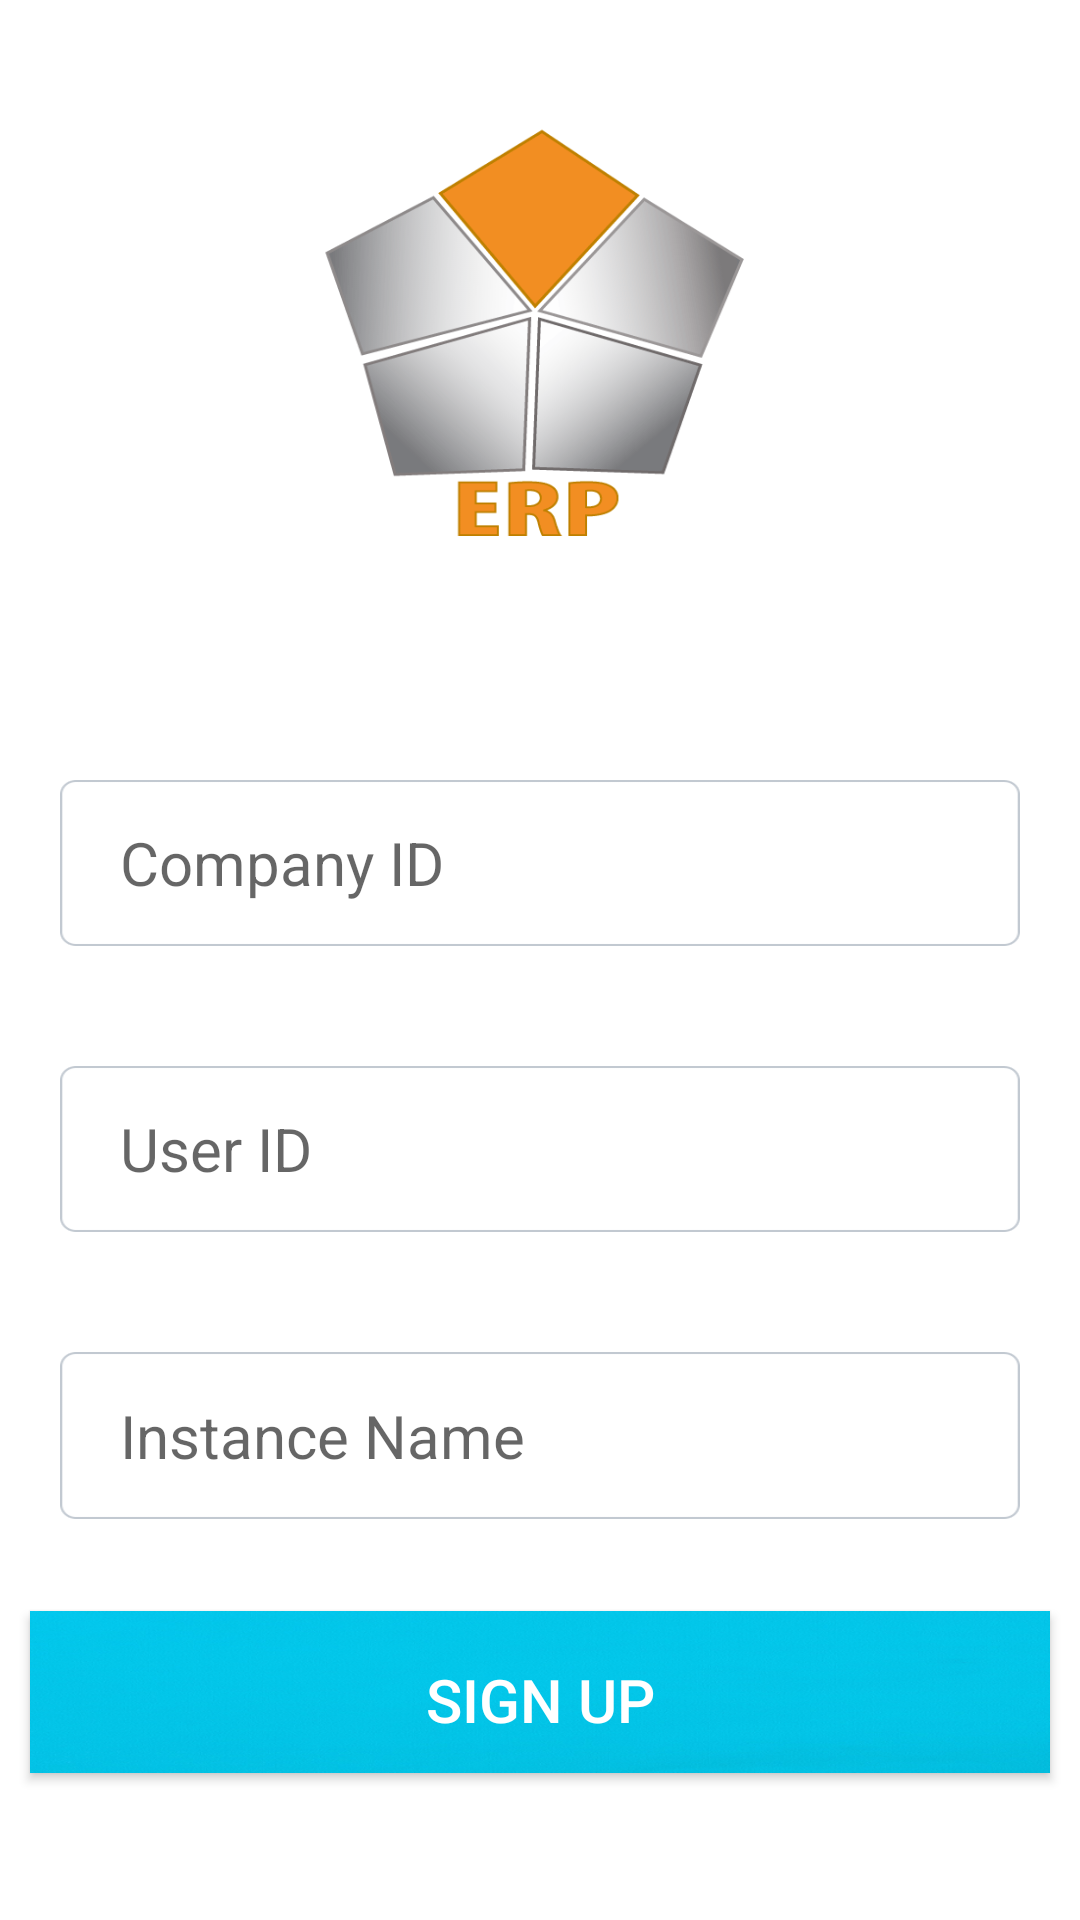

Reconstruct the res/layout file that produces this screen, plus the resources it refers to.
<!-- AndroidManifest.xml: application theme AppTheme -->
<!-- res/layout/activity_signup.xml -->
<?xml version="1.0" encoding="utf-8"?>
<LinearLayout xmlns:android="http://schemas.android.com/apk/res/android"
    xmlns:app="http://schemas.android.com/apk/res-auto"
    xmlns:tools="http://schemas.android.com/tools"
    android:layout_width="match_parent"
    android:layout_height="match_parent"
    android:orientation="vertical"
    android:background="#fff"
    tools:context=".Signup">

    <LinearLayout
        android:layout_width="match_parent"
        android:layout_height="0dp"
        android:layout_weight="3"
        android:gravity="center"
        android:orientation="vertical">

        <ImageView
            android:layout_width="200dp"
            android:layout_height="239dp"
            android:background="@drawable/erpp" />

    </LinearLayout>

    <LinearLayout
        android:layout_width="match_parent"
        android:orientation="vertical"
        android:layout_height="0dp"
        android:layout_weight="5"
        android:padding="0dp"
        android:gravity="center_vertical">
        <LinearLayout
            android:layout_width="match_parent"
            android:layout_height="0dp"
            android:layout_weight="2"
            android:layout_margin="10dp"
            android:gravity="center_vertical"
            android:orientation="horizontal">
            <EditText
                android:id="@+id/companyID"
                android:layout_width="match_parent"
                android:layout_height="match_parent"
                android:hint="Company ID"
                android:inputType="text"
                android:gravity="center_vertical"
                android:textAllCaps="true"
                android:paddingLeft="20dp"
                android:drawablePadding="20dp"
                android:textColor="#6b7685"
                android:layout_margin="10dp"
                android:background="@drawable/rectangle_3"
                android:textSize="20dp"/>
            

        </LinearLayout>
        <LinearLayout
            android:layout_width="match_parent"
            android:layout_height="0dp"
            android:layout_weight="2"
            android:layout_margin="10dp"
            android:gravity="center_vertical"
            android:orientation="horizontal">
            <EditText
                android:id="@+id/userID"
                android:layout_width="match_parent"
                android:layout_height="match_parent"
                android:hint="User ID"
                android:inputType="text"
                android:gravity="center_vertical"
                android:textAllCaps="true"
                android:paddingLeft="20dp"
                android:drawablePadding="20dp"
                android:textColor="#6b7685"
                android:background="@drawable/rectangle_3"
                android:layout_margin="10dp"
                android:textSize="20dp"/>
            

        </LinearLayout>

        <LinearLayout
            android:layout_width="match_parent"
            android:layout_height="0dp"
            android:layout_weight="2"
            android:layout_margin="10dp"
            android:gravity="center_vertical"
            android:orientation="horizontal">
            <EditText
                android:id="@+id/instanceName"
                android:layout_width="match_parent"
                android:layout_height="match_parent"
                android:hint="Instance Name"
                android:inputType="text"
                android:gravity="center_vertical"
                android:textAllCaps="true"
                android:paddingLeft="20dp"
                android:drawablePadding="20dp"
                android:textColor="#6b7685"
                android:layout_margin="10dp"
                android:background="@drawable/rectangle_3"
                android:textSize="20dp"/>
            

        </LinearLayout>

        <LinearLayout
            android:layout_width="match_parent"
            android:layout_height="0dp"
            android:layout_weight="2"
            android:gravity="center_vertical"
            android:orientation="horizontal">

            <Button
                android:layout_width="match_parent"
                android:layout_height="54dp"
                android:layout_margin="10dp"
                android:background="@drawable/rectangle_10"
                android:clickable="true"
                android:onClick="MoveToOPTActivity"
                android:padding="16dp"
                android:text="Sign up"
                android:textAllCaps="true"
                android:textColor="#fff"
                android:textSize="20dp"
                tools:ignore="OnClick"
                android:id="@+id/signup"/>
        </LinearLayout>
        
        <LinearLayout
            android:layout_width="match_parent"
            android:layout_height="0dp"
            android:layout_weight="1"
            android:gravity="center_vertical"
            android:orientation="horizontal">
        </LinearLayout>
    </LinearLayout>

</LinearLayout>
<!-- resources referenced by this layout -->
<resources>
  <!-- drawable erpp: gif bitmap (drawable, 46271 bytes) -->
  <!-- drawable line_1: png bitmap (drawable, 224 bytes) -->
  <!-- drawable lock: png bitmap (drawable, 871 bytes) -->
  <!-- drawable rectangle_1: png bitmap (drawable, 2179 bytes) -->
  <!-- drawable rectangle_10: png bitmap (drawable, 156974 bytes) -->
  <!-- drawable rectangle_3: png bitmap (drawable, 1162 bytes) -->
  <!-- drawable user: png bitmap (drawable, 1306 bytes) -->
  <style name="AppTheme" parent="Theme.AppCompat.Light.NoActionBar">
          
          <item name="colorPrimary">@color/colorPrimary</item>
          <item name="colorPrimaryDark">@color/colorPrimaryDark</item>
          <item name="colorAccent">@color/colorAccent</item>
      </style>
  <color name="colorPrimary">#3F51B5</color>
  <color name="colorPrimaryDark">#303F9F</color>
  <color name="colorAccent">#00BFFF</color>
</resources>
